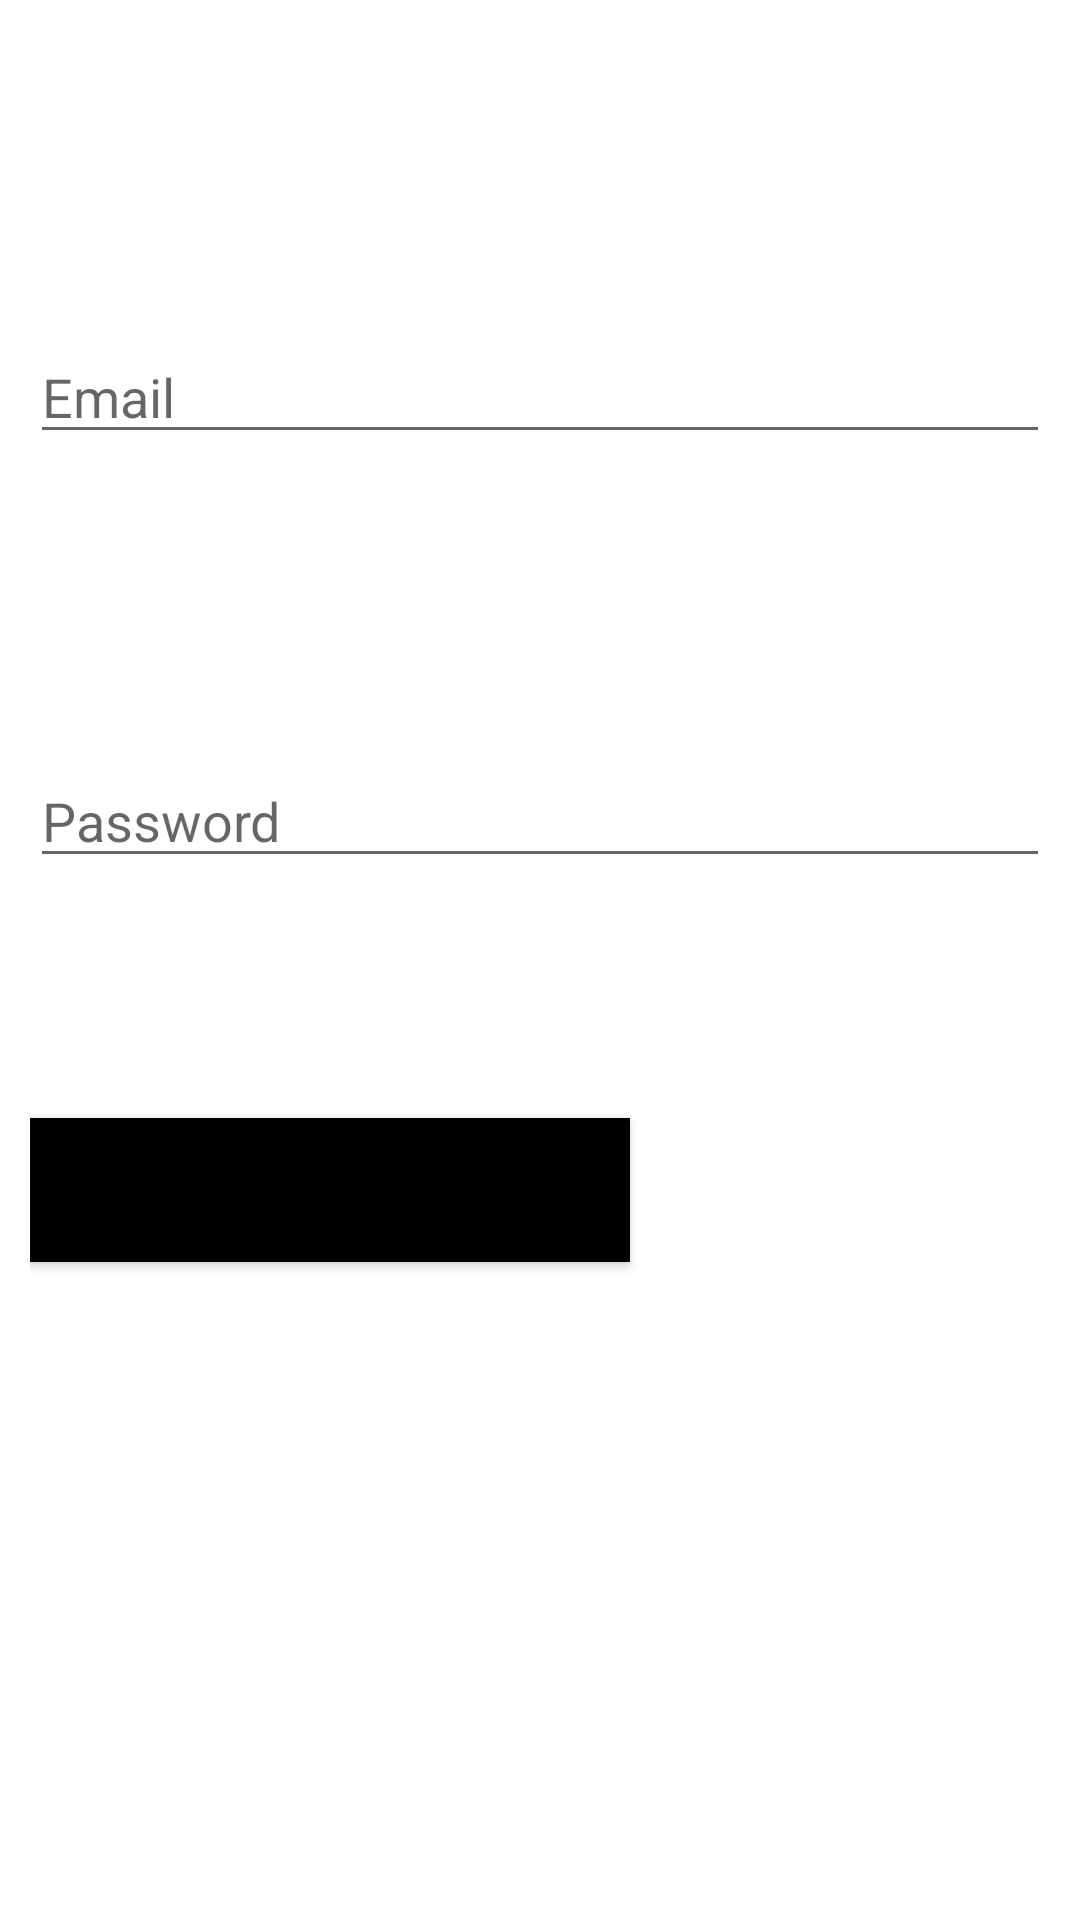

Write the Android layout XML for this screen, with the resource values it uses.
<!-- AndroidManifest.xml: application theme Theme.KeepPracticing -->
<!-- res/layout/activity_register.xml -->
<?xml version="1.0" encoding="utf-8"?>
<RelativeLayout xmlns:android="http://schemas.android.com/apk/res/android"
    xmlns:app="http://schemas.android.com/apk/res-auto"
    xmlns:tools="http://schemas.android.com/tools"
    android:layout_width="match_parent"
    android:layout_height="match_parent"
    tools:context=".RegisterActivity"
    android:padding="10dp">

    <EditText
        android:layout_width="match_parent"
        android:layout_height="wrap_content"
        android:id="@+id/email"
        android:hint="Email"
        android:layout_marginTop="100dp"/>

    <EditText
        android:layout_width="match_parent"
        android:layout_height="wrap_content"
        android:id="@+id/password"
        android:hint="Password"
        android:layout_below="@id/email"
        android:layout_marginTop="100dp"/>
    <Button
        android:layout_width="200dp"
        android:layout_height="wrap_content"
        android:layout_marginTop="80dp"
        android:layout_below="@id/password"
        android:background="@color/silver"
        android:backgroundTintMode="src_atop"
        android:backgroundTint="@color/black"
        android:text="Register"
        android:id="@+id/register"/>




</RelativeLayout>
<!-- resources referenced by this layout -->
<resources>
  <color name="black">#FF000000</color>
  <color name="silver">#9A9A9A</color>
  <style name="Theme.KeepPracticing" parent="Theme.MaterialComponents.DayNight.DarkActionBar">
          
          <item name="colorPrimary">@color/purple_500</item>
          <item name="colorPrimaryVariant">@color/purple_700</item>
          <item name="colorOnPrimary">@color/white</item>
          
          <item name="colorSecondary">@color/teal_200</item>
          <item name="colorSecondaryVariant">@color/teal_700</item>
          <item name="colorOnSecondary">@color/black</item>
          
          <item name="android:statusBarColor" tools:targetApi="l">?attr/colorPrimaryVariant</item>
          
      </style>
  <color name="purple_500">#FF6200EE</color>
  <color name="purple_700">#FF3700B3</color>
  <color name="white">#FFFFFFFF</color>
  <color name="teal_200">#FF03DAC5</color>
  <color name="teal_700">#FF018786</color>
</resources>
